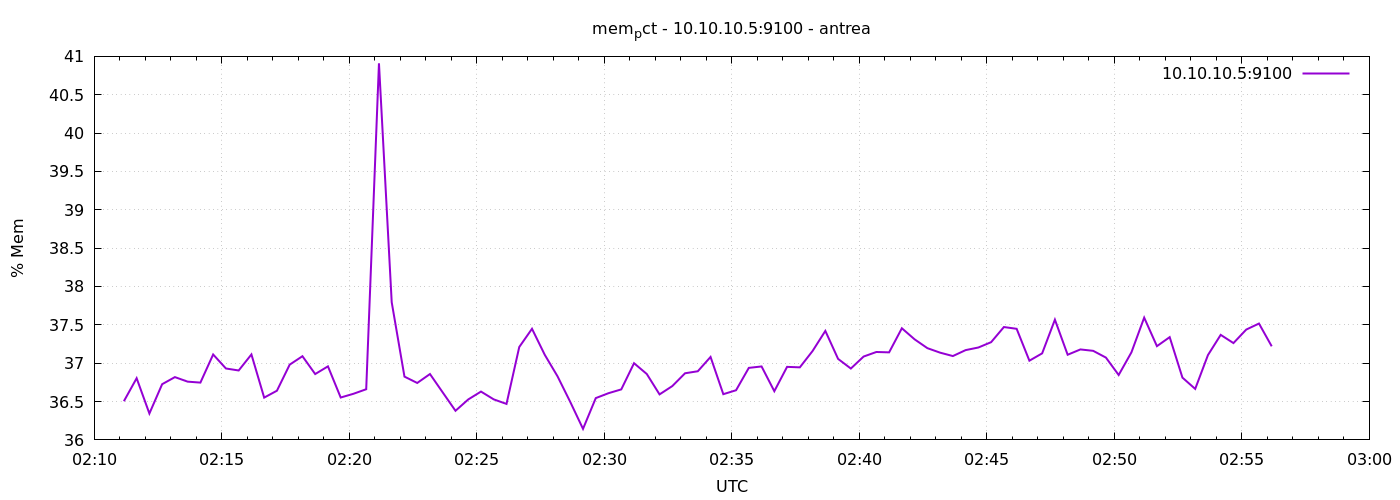

The table this chart was drawn from, first rows:
1777947070	36.504358130821736
1777947100	36.8
1777947130	36.34
1777947160	36.73
1777947190	36.82
1777947220	36.76
1777947250	36.75
1777947280	37.11
1777947310	36.93
1777947340	36.91
1777947370	37.11
1777947400	36.55
1777947430	36.64
1777947460	36.98
1777947490	37.09
1777947520	36.86
1777947550	36.96
1777947580	36.55
1777947610	36.6
1777947640	36.66
1777947670	40.91
1777947700	37.79
1777947730	36.82
1777947760	36.74
1777947790	36.86
1777947820	36.62
1777947850	36.38
1777947880	36.53
1777947910	36.63
1777947940	36.53
1777947970	36.47
1777948000	37.21
1777948030	37.45
1777948060	37.11
1777948090	36.83
1777948120	36.49
1777948150	36.14
1777948180	36.54
1777948210	36.61
1777948240	36.66
1777948270	37
1777948300	36.86
1777948330	36.59
1777948360	36.7
1777948390	36.87
1777948420	36.89
1777948450	37.08
1777948480	36.6
1777948510	36.65
1777948540	36.94
1777948570	36.96
1777948600	36.64
1777948630	36.95
1777948660	36.95
1777948690	37.16
1777948720	37.42
1777948750	37.06
1777948780	36.93
1777948810	37.09
1777948840	37.15
1777948870	37.14
... 30 more rows
